The GitHub repository Devaguru11/kidney-stone-cnn contains a labelled image folder "processed" with 4 categories: cyst, normal, stone, tumour. Examples follow, each with its label.

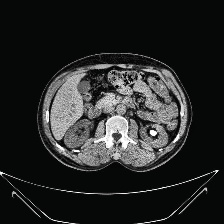
Label: stone

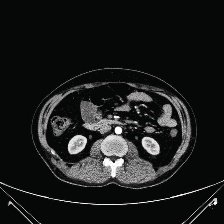
Label: normal

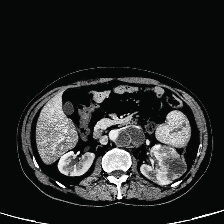
Label: tumour

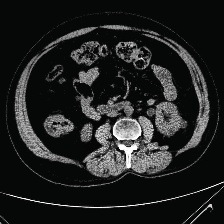
Label: cyst

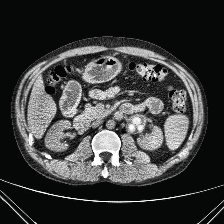
Label: stone

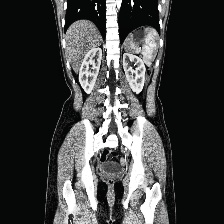
Label: normal
